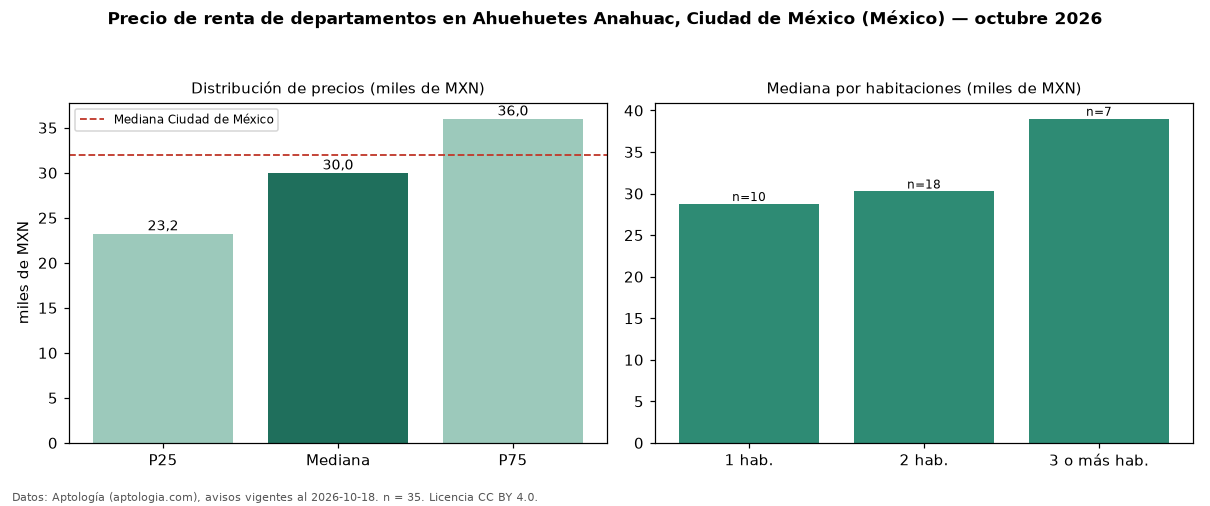

The file beside this chart, header and first rows:
seccion, metrica, valor, moneda, n
precio, p25, 23250, MXN, 35
precio, mediana, 29999, MXN, 35
precio, p75, 36000, MXN, 35
precio, minimo, 14000, MXN, 35
precio, maximo, 70000, MXN, 35
m2, mediana_precio_m2, 339, MXN, 35
m2, area_mediana_m2, 85.0, m2, 35
banos, mediana_banos, 2.0, , 
habitaciones, 1, 28750, MXN, 10
habitaciones, 2, 30250, MXN, 18
habitaciones, 3+, 39001, MXN, 7
ciudad, mediana_ciudad_referencia, 32000, MXN, 
ciudad, mediana_m2_ciudad, 333.3, MXN, 
fuente, fecha_datos, 2026-10-18, , 
fuente, atribucion, https://www.aptologia.com/, , 
fuente, licencia, CC BY 4.0, , 
